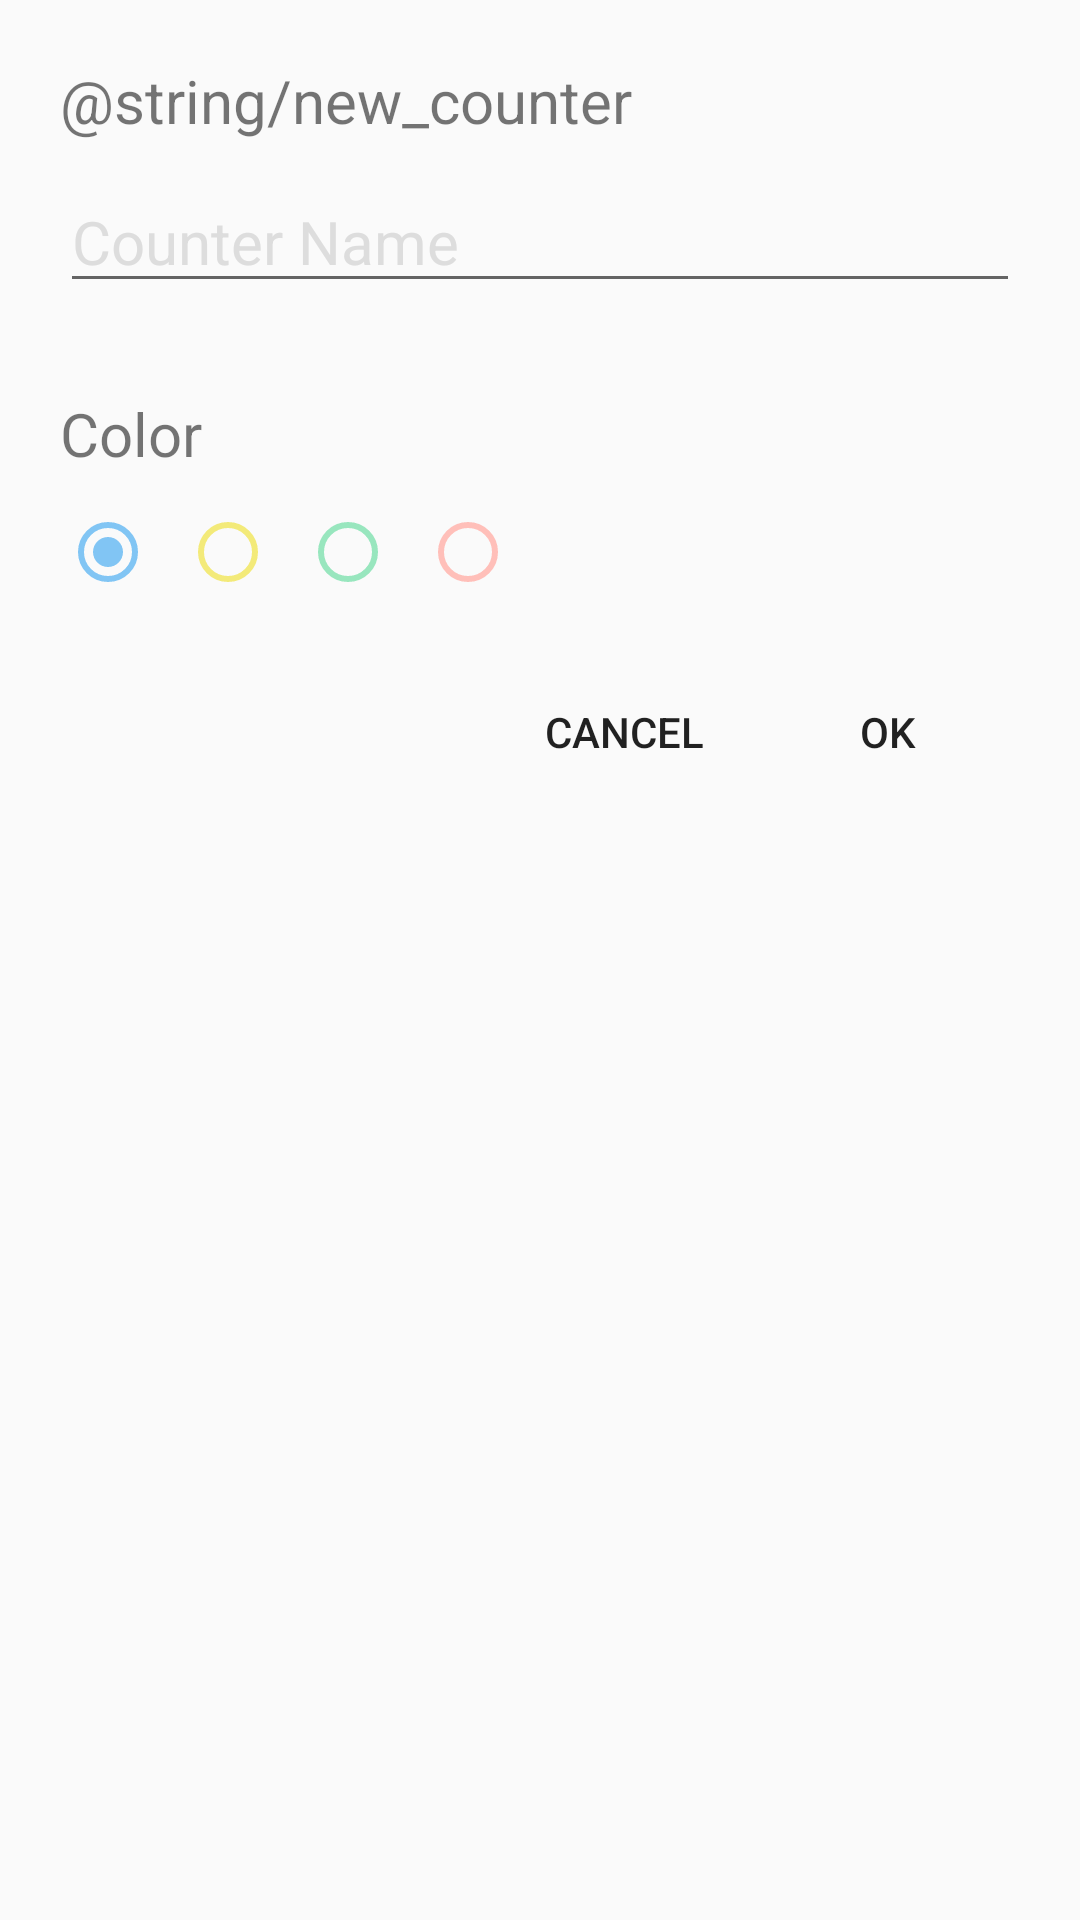

The Android layout XML behind this screen, and the referenced resources:
<!-- AndroidManifest.xml: application theme AppTheme -->
<!-- res/layout/fragment_add_item.xml -->
<?xml version="1.0" encoding="utf-8"?>
<RelativeLayout xmlns:android="http://schemas.android.com/apk/res/android"
    android:id="@+id/edit_name"
    android:orientation="vertical"
    android:layout_width="@dimen/dialog_width"
    android:layout_height="wrap_content"
    android:layout_gravity="center">

    <TextView
        android:id="@+id/fragment_title"
        android:layout_marginTop="20dp"
        android:text="@string/new_counter"
        android:layout_marginLeft="20dp"
        android:layout_marginRight="20dp"
        android:textSize="@dimen/dialog_text_size"
        android:layout_width="match_parent"
        android:layout_height="wrap_content" />

    <EditText
        android:id="@+id/fragment_title_name"
        android:layout_below="@+id/fragment_title"
        android:layout_marginTop="10dp"
        android:layout_width="match_parent"
        android:layout_marginLeft="20dp"
        android:layout_marginRight="20dp"
        android:layout_height="wrap_content"
        android:inputType="text"
        android:hint="@string/fragment_hint"
        android:textColorHint="@color/colorLightGray"
        android:textSize="@dimen/dialog_text_size"
        android:imeOptions="actionDone"
        />

    <TextView
        android:id="@+id/color_selector_title"
        android:layout_below="@+id/fragment_title_name"
        android:layout_marginTop="30dp"
        android:layout_marginLeft="20dp"
        android:layout_marginRight="20dp"
        android:text="Color"
        android:textSize="@dimen/dialog_text_size"
        android:layout_width="match_parent"
        android:layout_height="wrap_content" />

    <RadioGroup
        android:id="@+id/color_selector"
        android:layout_marginTop="10dp"
        android:layout_marginLeft="20dp"
        android:layout_marginRight="20dp"
        android:checkedButton="@+id/checked_color"
        android:layout_below="@+id/color_selector_title"
        android:layout_width="wrap_content"
        android:layout_height="wrap_content"
        android:orientation="horizontal">

        <android.support.v7.widget.AppCompatRadioButton
            android:id="@+id/color_syan"
            android:layout_width="wrap_content"
            android:layout_height="wrap_content"
            android:layout_marginRight="@dimen/color_selector_h_margin"
            android:layout_weight="1"
            android:checked="true"
            android:buttonTint="@color/colorSyan"
            android:text=""/>

        <android.support.v7.widget.AppCompatRadioButton
            android:id="@+id/color_yellow"
            android:layout_width="wrap_content"
            android:layout_height="wrap_content"
            android:layout_marginRight="@dimen/color_selector_h_margin"
            android:layout_weight="1"
            android:buttonTint="@color/colorYellow"
            android:text=""/>

        <android.support.v7.widget.AppCompatRadioButton
            android:id="@+id/color_light_green"
            android:buttonTint="@color/colorLightGreen"
            android:layout_marginRight="@dimen/color_selector_h_margin"
            android:layout_width="wrap_content"
            android:layout_height="wrap_content"
            android:layout_weight="1"
            android:text=""/>

        <android.support.v7.widget.AppCompatRadioButton
            android:id="@+id/color_light_pink"
            android:layout_marginRight="@dimen/color_selector_h_margin"
            android:buttonTint="@color/colorLigihtPink"
            android:layout_width="wrap_content"
            android:layout_height="wrap_content"
            android:layout_weight="1"
            android:text=""/>
    </RadioGroup>

    <Button
        android:id="@+id/fragment_ok"
        android:layout_marginTop="20sp"
        android:layout_marginRight="20dp"
        android:layout_alignParentRight="true"
        android:text="@string/btn_ok"
        android:layout_width="wrap_content"
        android:layout_height="wrap_content"
        android:layout_below="@+id/color_selector"
        style="?android:attr/borderlessButtonStyle"/>

    <Button
        android:id="@+id/fragment_cancel"
        android:text="@string/btn_cancel"
        android:layout_marginTop="20sp"
        android:layout_toLeftOf="@+id/fragment_ok"
        android:layout_width="wrap_content"
        android:layout_height="wrap_content"
        android:layout_below="@+id/color_selector"
        style="?android:attr/borderlessButtonStyle"/>

</RelativeLayout>
<!-- resources referenced by this layout -->
<resources>
  <color name="colorLightGray">#DDDDDD</color>
  <color name="colorLightGreen">#98E6BE</color>
  <color name="colorLigihtPink">#FFBFB9</color>
  <color name="colorSyan">#81C5F4</color>
  <color name="colorYellow">#F3EA79</color>
  <dimen name="color_selector_h_margin">8dp</dimen>
  <dimen name="dialog_text_size">20sp</dimen>
  <dimen name="dialog_width">280dp</dimen>
  <string name="btn_cancel">Cancel</string>
  <string name="btn_ok">Ok</string>
  <string name="fragment_hint">Counter Name</string>
  <style name="AppTheme" parent="Theme.AppCompat.Light.DarkActionBar">
          
          <item name="colorPrimary">@color/colorPrimary</item>
          <item name="colorPrimaryDark">@color/colorPrimaryDark</item>
          <item name="colorAccent">@color/colorAccent</item>
  
      </style>
  <color name="colorPrimary">#50E3C2</color>
  <color name="colorPrimaryDark">#47CEB0</color>
  <color name="colorAccent">#4DD0E1</color>
</resources>
